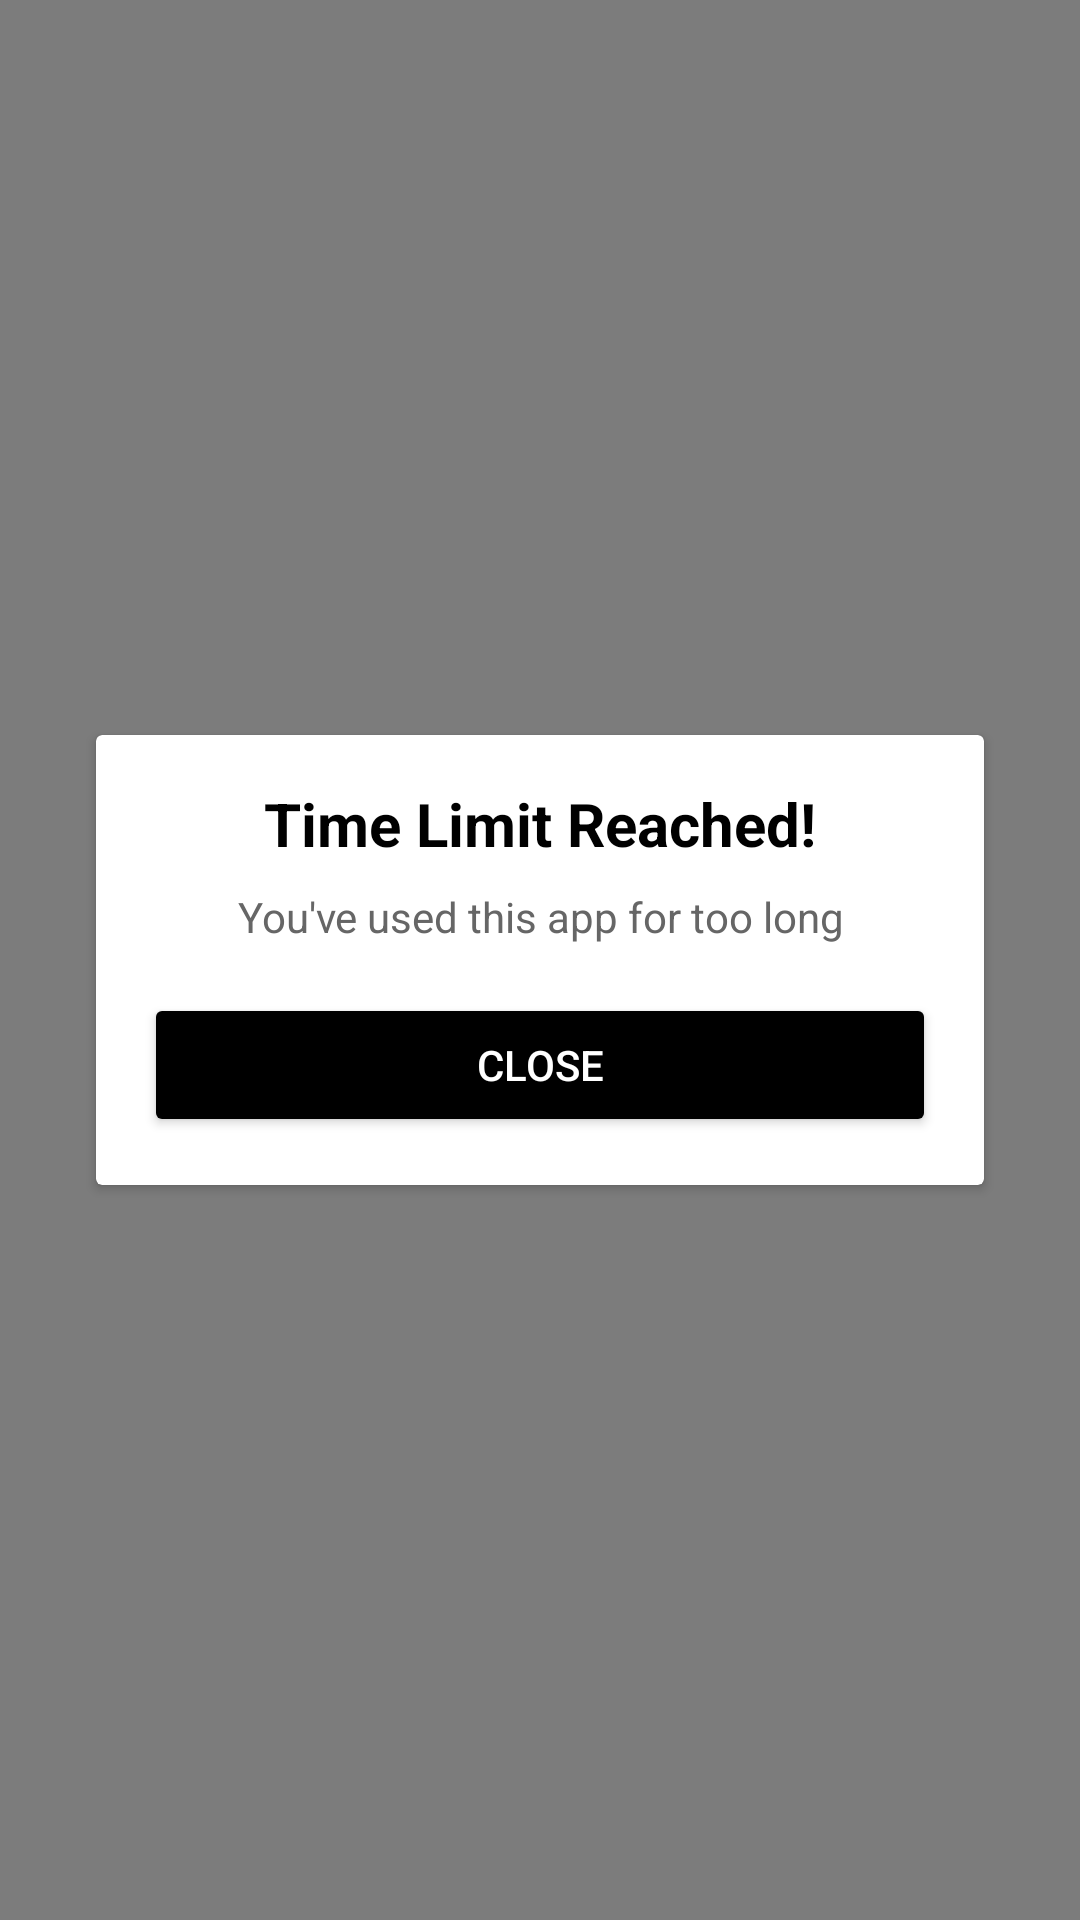

The Android layout XML behind this screen, and the referenced resources:
<!-- AndroidManifest.xml: application theme Theme.Undistract -->
<!-- res/layout/time_limit_overlay.xml -->
<?xml version="1.0" encoding="utf-8"?>
<RelativeLayout xmlns:android="http://schemas.android.com/apk/res/android"
    android:layout_width="match_parent"
    android:layout_height="match_parent"
    android:background="#80000000">

    <androidx.cardview.widget.CardView
        android:layout_width="match_parent"
        android:layout_height="wrap_content"
        android:layout_centerInParent="true"
        android:layout_margin="32dp"
        android:elevation="8dp"
        android:background="@android:color/white">

        <LinearLayout
            android:layout_width="match_parent"
            android:layout_height="wrap_content"
            android:orientation="vertical"
            android:padding="16dp">

            <TextView
                android:id="@+id/titleText"
                android:layout_width="match_parent"
                android:layout_height="wrap_content"
                android:gravity="center"
                android:textSize="20sp"
                android:textStyle="bold"
                android:text="Time Limit Reached!"
                android:textColor="#000000"
                android:layout_marginBottom="8dp" />

            <TextView
                android:id="@+id/messageText"
                android:layout_width="match_parent"
                android:layout_height="wrap_content"
                android:gravity="center"
                android:textSize="14sp"
                android:text="You've used this app for too long"
                android:textColor="#666666"
                android:layout_marginBottom="16dp" />

            <Button
                android:id="@+id/closeButton"
                android:layout_width="match_parent"
                android:layout_height="48dp"
                android:text="Close"
                android:textColor="#FFFFFF"
                android:backgroundTint="#000000" />
        </LinearLayout>
    </androidx.cardview.widget.CardView>
</RelativeLayout>
<!-- resources referenced by this layout -->
<resources>
  <style name="Theme.Undistract" parent="android:Theme.Material.Light.NoActionBar" />
</resources>
